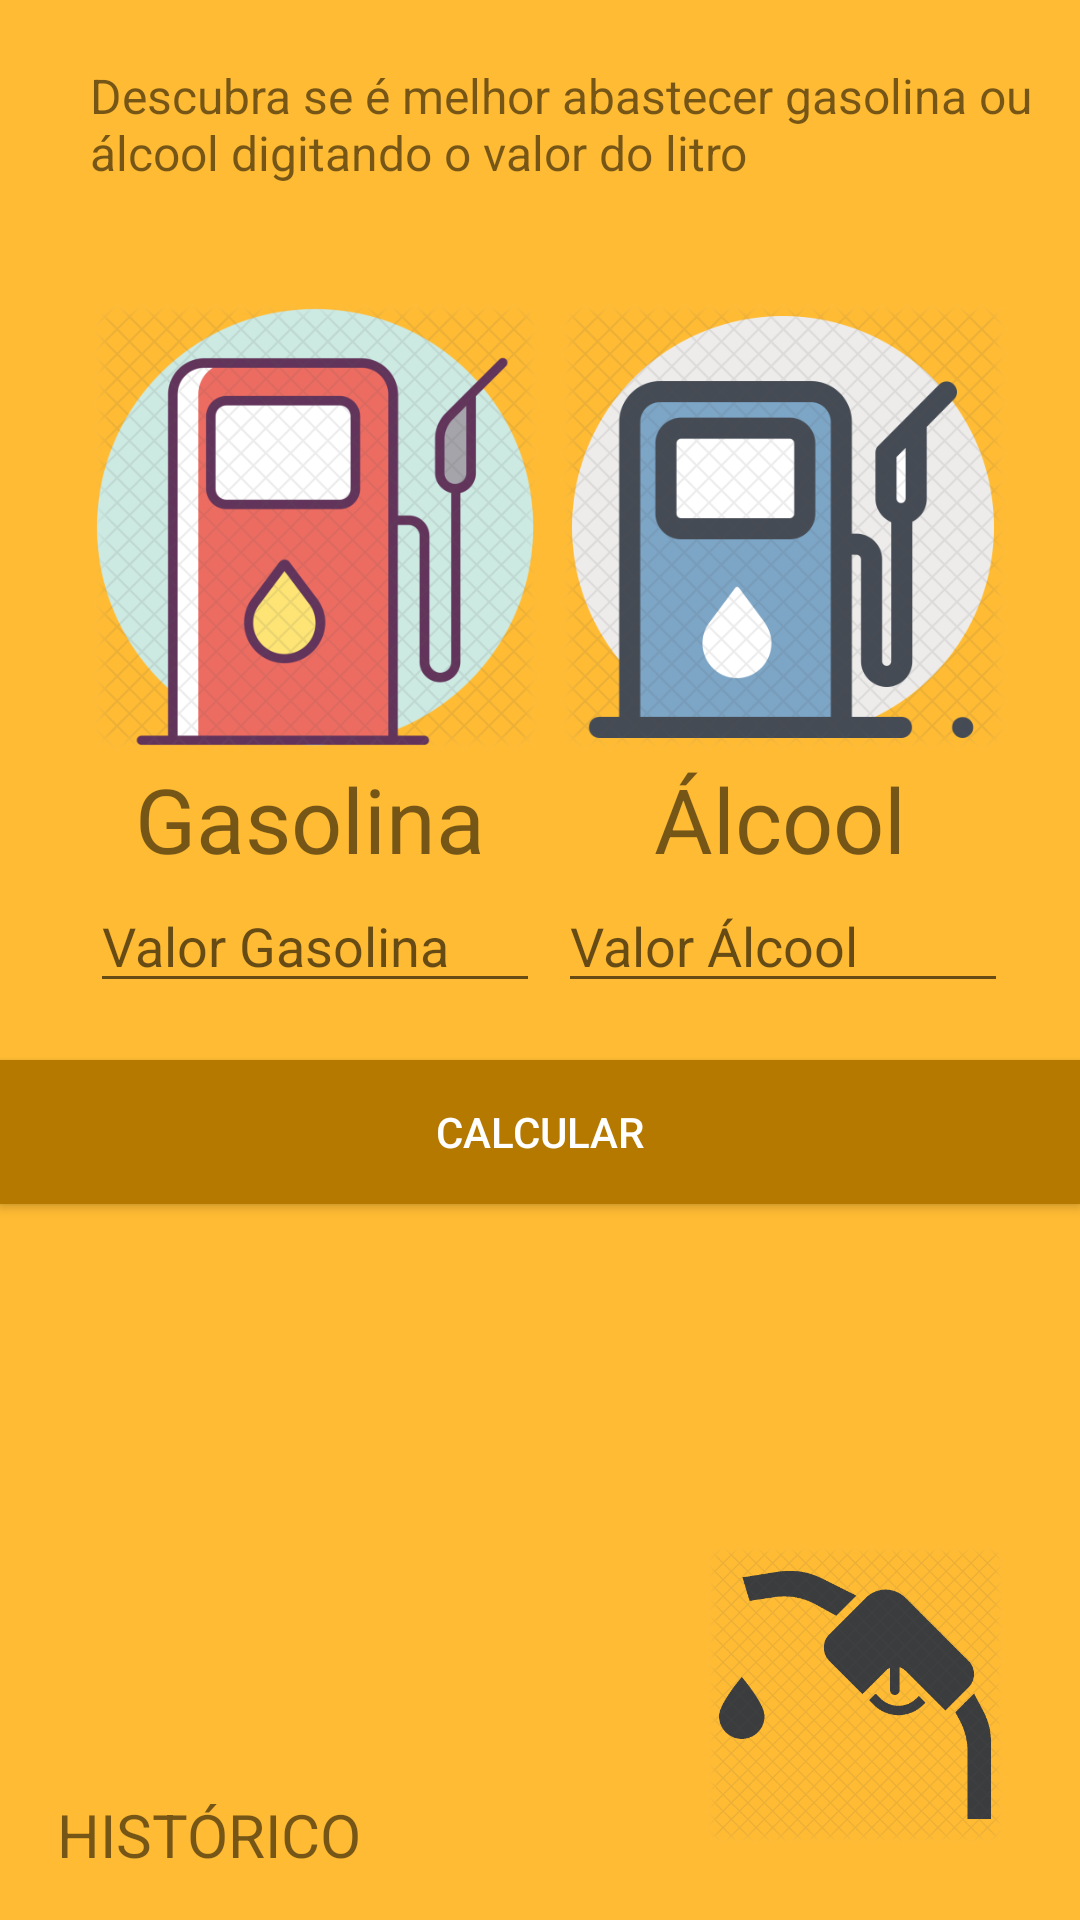

Here is an Android app screen rendered from its layout file. Give the layout XML and the strings, colors and styles it references.
<!-- AndroidManifest.xml: application theme AppTheme -->
<!-- res/layout/activity_main.xml -->
<?xml version="1.0" encoding="utf-8"?>
<RelativeLayout xmlns:android="http://schemas.android.com/apk/res/android"
    xmlns:app="http://schemas.android.com/apk/res-auto"
    xmlns:tools="http://schemas.android.com/tools"
    android:layout_width="match_parent"
    android:id="@+id/rootView"
    android:layout_height="match_parent"
    android:background="@android:color/holo_orange_light"
    tools:context="caiquecoelho.com.gasolina.MainActivity">

    <TextView
        android:id="@+id/textView2"
        android:layout_width="wrap_content"
        android:layout_height="wrap_content"
        android:layout_alignParentLeft="true"
        android:layout_alignParentStart="true"
        android:layout_alignParentTop="true"
        android:layout_marginLeft="30dp"
        android:layout_marginStart="30dp"
        android:layout_marginTop="21dp"
        android:text="@string/alcool_gasolina"
        android:textSize="@dimen/texto_size" />

    <ImageView
        android:id="@+id/imageView"
        android:layout_width="@dimen/gasolina_width"
        android:layout_height="@dimen/gasolina_height"
        android:layout_alignLeft="@+id/textView2"
        android:layout_alignStart="@+id/textView2"
        android:layout_below="@+id/textView2"
        android:layout_marginTop="14dp"
        app:srcCompat="@drawable/gasolina" />

    <ImageView
        android:id="@+id/imageView3"
        android:layout_width="@dimen/gasolina_width"
        android:layout_height="@dimen/gasolina_height"
        android:layout_alignParentEnd="true"
        android:layout_alignParentRight="true"
        android:layout_alignTop="@+id/imageView"
        android:layout_marginEnd="24dp"
        android:layout_marginRight="24dp"
        app:srcCompat="@drawable/alcool" />

    <TextView
        android:id="@+id/textView4"
        android:layout_width="wrap_content"
        android:layout_height="wrap_content"
        android:layout_alignLeft="@+id/imageView"
        android:layout_alignStart="@+id/imageView"
        android:layout_alignTop="@+id/imageView"
        android:layout_marginLeft="15dp"
        android:layout_marginStart="15dp"
        android:layout_marginTop="177dp"
        android:text="Gasolina"
        android:textSize="@dimen/gasolina_size" />

    <TextView
        android:id="@+id/textView5"
        android:layout_width="wrap_content"
        android:layout_height="wrap_content"
        android:layout_alignBaseline="@+id/textView4"
        android:layout_alignBottom="@+id/textView4"
        android:layout_alignLeft="@+id/imageView3"
        android:layout_alignStart="@+id/imageView3"
        android:layout_marginLeft="32dp"
        android:layout_marginStart="32dp"
        android:text="Álcool"
        android:textSize="@dimen/gasolina_size" />

    <EditText
        android:id="@+id/edtGasolina"
        android:layout_width="wrap_content"
        android:layout_height="wrap_content"
        android:layout_alignEnd="@+id/imageView"
        android:layout_alignLeft="@+id/imageView"
        android:layout_alignRight="@+id/imageView"
        android:layout_alignStart="@+id/imageView"
        android:layout_below="@+id/textView4"
        android:ems="10"
        android:hint="Valor Gasolina"
        android:inputType="number"
        android:textColor="@android:color/background_light"
        android:textColorHighlight="@android:color/background_light"
        android:textColorLink="@android:color/background_light" />

    <EditText
        android:id="@+id/edtAlcool"
        android:layout_width="wrap_content"
        android:layout_height="wrap_content"
        android:layout_alignBottom="@+id/edtGasolina"
        android:layout_alignEnd="@+id/imageView3"
        android:layout_alignLeft="@+id/imageView3"
        android:layout_alignRight="@+id/imageView3"
        android:layout_alignStart="@+id/imageView3"
        android:layout_alignTop="@+id/edtGasolina"
        android:ems="10"
        android:hint="Valor Álcool"
        android:inputType="number"
        android:textColor="@android:color/background_light"
        android:textColorHighlight="@android:color/background_light"
        android:textColorLink="@android:color/background_light" />

    <Button
        android:id="@+id/btnCalcular"
        android:layout_width="fill_parent"
        android:layout_height="wrap_content"
        android:layout_alignParentLeft="true"
        android:layout_alignParentStart="true"
        android:layout_below="@+id/txtErroGasolina"
        android:background="@color/colorPrimaryDarkOrange"
        android:text="@string/calcular_btn"
        android:textColor="@android:color/background_light" />

    <ImageView
        android:id="@+id/btnAbastecer"
        android:layout_width="@dimen/add_width2"
        android:layout_height="@dimen/add_height2"
        android:layout_alignParentBottom="true"
        android:layout_alignParentEnd="true"
        android:layout_alignParentRight="true"
        android:layout_marginEnd="25dp"
        android:layout_marginRight="25dp"
        android:layout_marginBottom="25dp"
        app:srcCompat="@drawable/abastecer" />

    <TextView
        android:id="@+id/btnHistorico"
        android:layout_width="wrap_content"
        android:layout_height="wrap_content"
        android:layout_alignParentBottom="true"
        android:layout_alignParentLeft="true"
        android:layout_alignParentStart="true"
        android:layout_marginBottom="15dp"
        android:layout_marginLeft="19dp"
        android:layout_marginStart="19dp"
        android:text="@string/historico_text"
        android:textSize="@dimen/historico_size" />

    <TextView
        android:id="@+id/txtErroGasolina"
        android:layout_width="wrap_content"
        android:layout_height="wrap_content"
        android:layout_alignEnd="@+id/textView4"
        android:layout_alignLeft="@+id/edtGasolina"
        android:layout_alignRight="@+id/textView4"
        android:layout_alignStart="@+id/edtGasolina"
        android:layout_below="@+id/edtGasolina"
        android:textColor="@android:color/holo_red_dark" />

    <TextView
        android:id="@+id/txtErroAlcool"
        android:layout_width="wrap_content"
        android:layout_height="wrap_content"
        android:layout_alignBottom="@+id/txtErroGasolina"
        android:layout_alignEnd="@+id/edtAlcool"
        android:layout_alignLeft="@+id/edtAlcool"
        android:layout_alignRight="@+id/edtAlcool"
        android:layout_alignStart="@+id/edtAlcool"
        android:textColor="@android:color/holo_red_dark"
        android:textColorHint="@android:color/holo_red_dark" />

</RelativeLayout>
<!-- resources referenced by this layout -->
<resources>
  <color name="colorPrimaryDarkOrange">#FFB57900</color>
  <dimen name="add_height2">100dp</dimen>
  <dimen name="add_width2">100dp</dimen>
  <dimen name="gasolina_height">200dp</dimen>
  <dimen name="gasolina_size">30sp</dimen>
  <dimen name="gasolina_width">150dp</dimen>
  <dimen name="historico_size">20sp</dimen>
  <dimen name="texto_size">16sp</dimen>
  <!-- drawable abastecer: png bitmap (drawable, 88791 bytes) -->
  <!-- drawable alcool: png bitmap (drawable, 105146 bytes) -->
  <!-- drawable gasolina: png bitmap (drawable, 113604 bytes) -->
  <string name="alcool_gasolina">Descubra se é melhor abastecer gasolina ou álcool digitando o valor do litro</string>
  <string name="calcular_btn">Calcular</string>
  <string name="historico_text">HISTÓRICO</string>
  <style name="AppTheme" parent="Theme.AppCompat.Light.DarkActionBar">
          
          <item name="colorPrimary">@color/colorPrimaryOrange</item>
          <item name="colorPrimaryDark">@color/colorPrimaryDarkOrange</item>
          <item name="colorAccent">@color/colorPrimaryDarkOrange</item>
      </style>
  <color name="colorPrimaryOrange">#df9500</color>
</resources>
